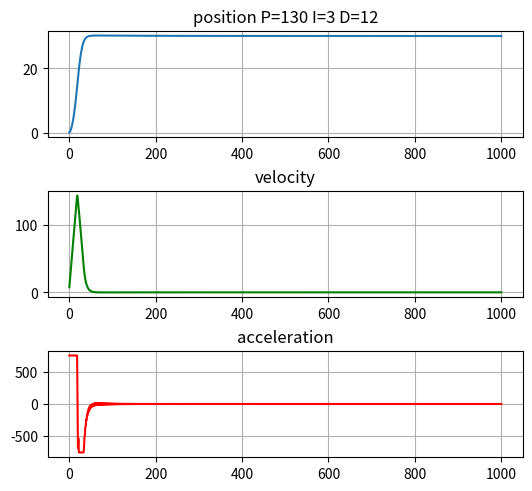

The matplotlib source for this figure:
#!/usr/bin/env python3
# -*- coding: utf-8 -*-

from matplotlib import pyplot as plt

teta_cmd = 30.0      # целевое положение
teta_0 = 0.0   # начальное положение
teta1_0 = 0.0  # начальная скорость
teta2_0 = 0.0  # начальное ускорение

# e_teta      ошибка по положению
# teta_1_cmd  целевая скорость
# teta_2_cmd целевое ускорение

teta = teta_0    # текущее положеие
teta1 = teta1_0  # текущая скорость

Iy = 7.16914e-05   # момент инерции
kb = 3.9865e-08    # коэфф тяги
l = 0.17           # длина базы

dt = 0.01          # шаг интегрирования
Tend = 10         # время моделирования
t0 = 0             # начало моделирования
t = t0             # время
Tcmd = 100           # целевая тяга
Lim1 = 500        # ограничение по скорости
Lim2 = 10000        # ограничение по ускорению

kP = 130
kI = 3
kD = 12

kP1 = 50
kI1 = 40
kD1 = 0.7

e_teta_past = 0
e_teta_1_past = 0
integral = 0
integral1 = 0

accList = []
velList = []
posList = []
timeList = []

# расчет ошибки
def error(input1, input2):
    return input1 - input2

# PID вычислитель
def PID(error, Kp, Ki, Kd, error_past, Lim, integral):

    P = Kp * error
    I = Ki * integral
    D = Kd * ((error - error_past)/dt)
    PID = P + I+ D

    if (PID > Lim):
        PID = Lim
    elif (PID < -Lim):
        PID = -Lim

    #print("P", P, "I", I, "D", D)

    return PID

# модель
def model(teta_2_cmd, Tcmd, kb, l, Iy):
    omega1 = -teta_2_cmd + Tcmd  #угловая скорость 1 мотора   1  ^  2
    omega2 = -teta_2_cmd + Tcmd  #угловая скорость 2 мотора     \ /
    omega3 = teta_2_cmd + Tcmd  #угловая скорость 3 мотора      / \
    omega4 = teta_2_cmd + Tcmd  #угловая скорость 4 мотора    4     3
    My = kb * l * ((omega4**2 + omega3**2) - (omega1**2 + omega2**2))
    teta2 = My / Iy
    #print(My)
    return teta2

def plots():
    f = plt.figure(constrained_layout=True)
    gs = f.add_gridspec(3, 5)
    ax1 = f.add_subplot(gs[0, :-1])
    ax1.plot(posList)
    ax1.grid()
    str_title = 'position' + ' P=' + str(kP) + ' I=' + str(kI) + ' D=' +str(kD)
    ax1.set_title(str_title)

    ax2 = f.add_subplot(gs[1, :-1])
    ax2.plot(velList, "g")
    ax2.grid()
    ax2.set_title('velocity')

    ax3 = f.add_subplot(gs[2, :-1])
    ax3.plot(accList, "r")
    ax3.grid()
    ax3.set_title('acceleration')

    plt.show()

while t <= Tend:

    e_teta = error(teta_cmd, teta)               # расчет ошибки по положению
    teta_1_cmd = PID(e_teta, kP, kI, kD, e_teta_past, Lim1, integral)  # расчет  целевой скорости
    #print(e_teta, "___", teta, "___", e_teta_past, "___", teta_1_cmd, "___", integral)
    e_teta_past = e_teta
    integral += e_teta * dt

    e_teta_1 = error(teta_1_cmd, teta1)   # расчет ошибки по скорости
    teta_2_cmd = PID(e_teta_1, kP1, kI1, kD1, e_teta_1_past, Lim2, integral1)   # расчет  целевого ускорения
    #print(e_teta_1, "___", e_teta_1_past, "___", teta_2_cmd)
    e_teta_1_past = e_teta_1
    integral1 += e_teta_1 * dt

    teta2 = model(teta_2_cmd, Tcmd, kb, l, Iy)
    teta1 += teta2 * dt
    teta += teta1 * dt

    accList.append(teta2)
    velList.append(teta1)
    posList.append(teta)
    timeList.append(t)

    t += dt

plots()


